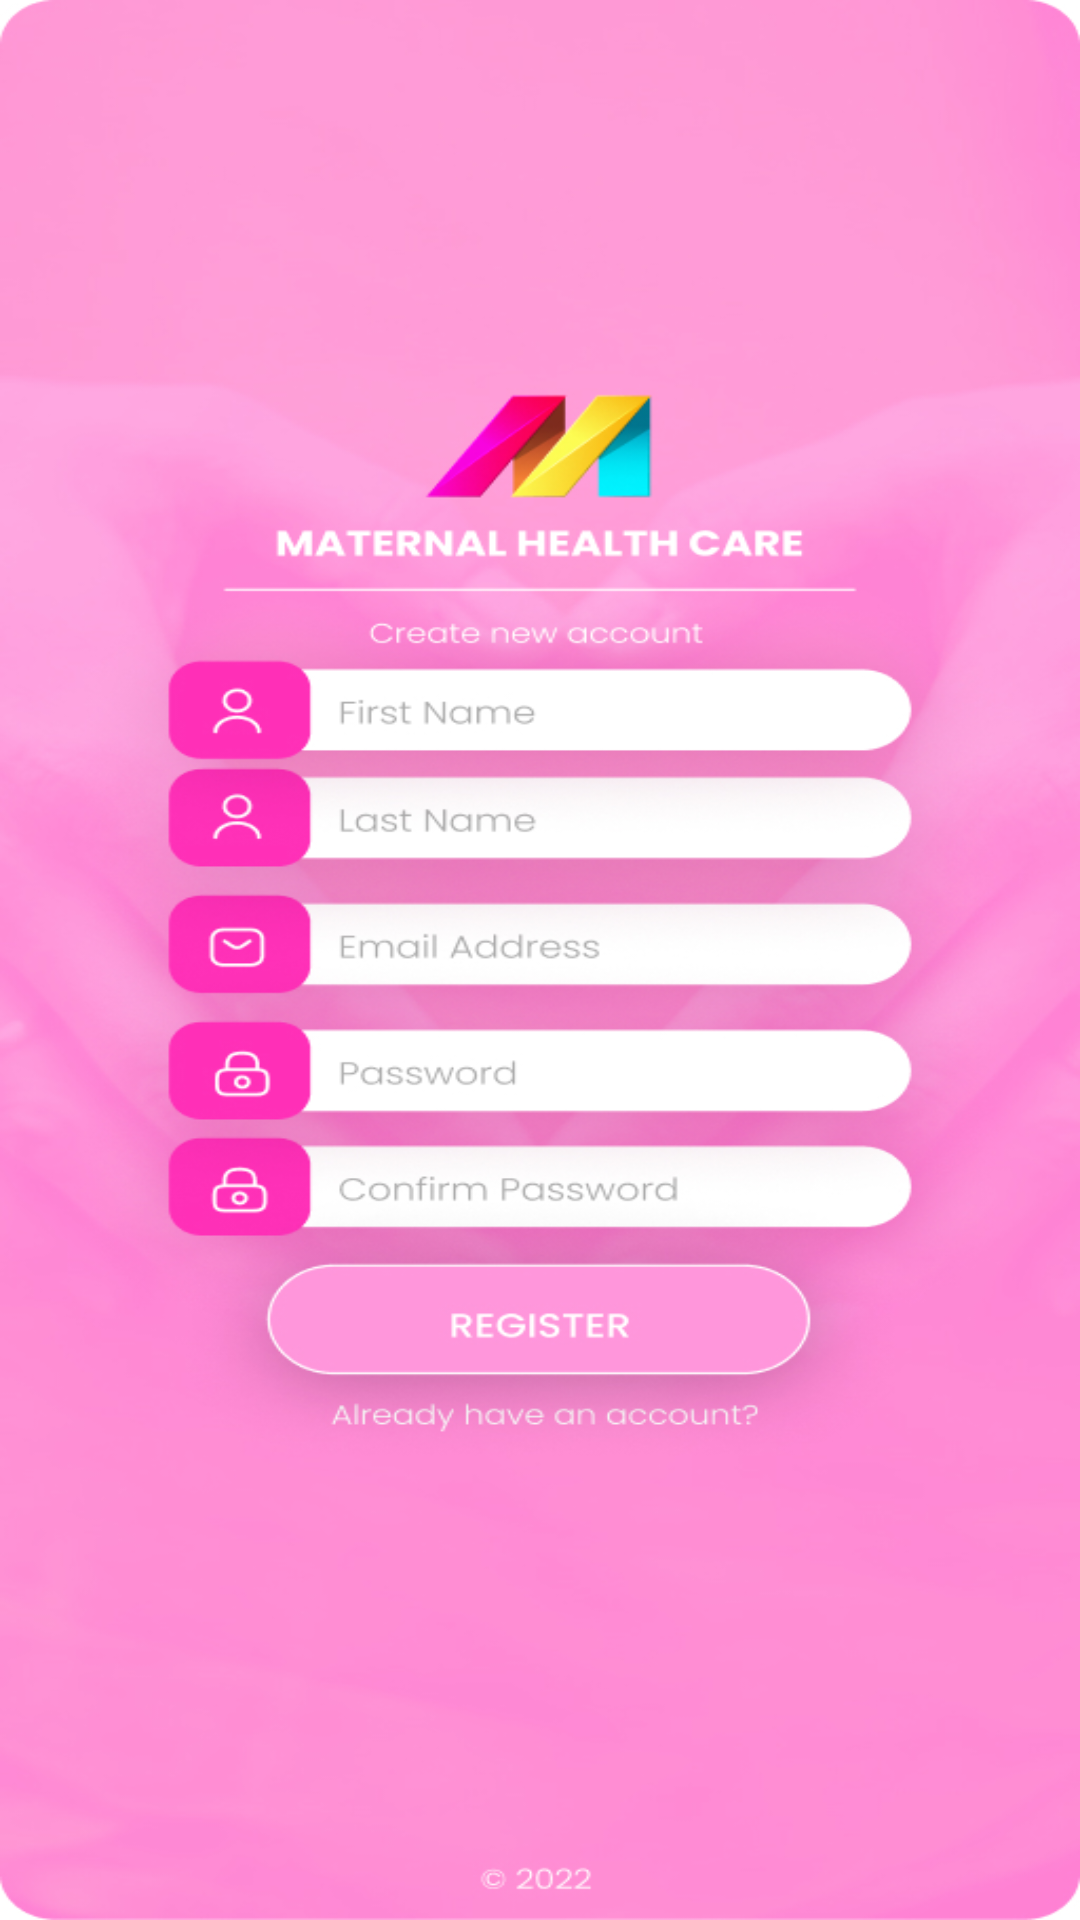

Android layout source for this screen:
<!-- AndroidManifest.xml: application theme Theme.MaternalHealthCare -->
<!-- res/layout/activity_register.xml -->
<?xml version="1.0" encoding="utf-8"?>
<androidx.constraintlayout.widget.ConstraintLayout xmlns:android="http://schemas.android.com/apk/res/android"
    xmlns:app="http://schemas.android.com/apk/res-auto"
    xmlns:tools="http://schemas.android.com/tools"
    android:layout_width="match_parent"
    android:layout_height="match_parent"
    tools:context=".RegisterActivity"
    android:background="@drawable/reg">

</androidx.constraintlayout.widget.ConstraintLayout>
<!-- resources referenced by this layout -->
<resources>
  <!-- drawable reg: jpg bitmap (drawable, 205685 bytes) -->
  <style name="Theme.MaternalHealthCare" parent="Theme.MaterialComponents.DayNight.NoActionBar">
          
          <item name="colorPrimary">@color/purple_500</item>
          <item name="colorPrimaryVariant">@color/purple_700</item>
          <item name="colorOnPrimary">@color/white</item>
          
          <item name="colorSecondary">@color/teal_200</item>
          <item name="color">@color/pink</item>
          <item name="colorButtonNormal">@color/hot_pink</item>
          <item name="colorSecondaryVariant">@color/teal_700</item>
          <item name="colorOnSecondary">@color/black</item>
          
          <item name="android:statusBarColor">?attr/colorPrimaryVariant</item>
          
      </style>
  <color name="purple_500">#FF6200EE</color>
  <color name="purple_700">#FF3700B3</color>
  <color name="white">#FFFFFFFF</color>
  <color name="teal_200">#FF03DAC5</color>
  <color name="pink">#FFC0CB</color>
  <color name="hot_pink">#FF1694</color>
  <color name="teal_700">#FF018786</color>
  <color name="black">#FF000000</color>
</resources>
